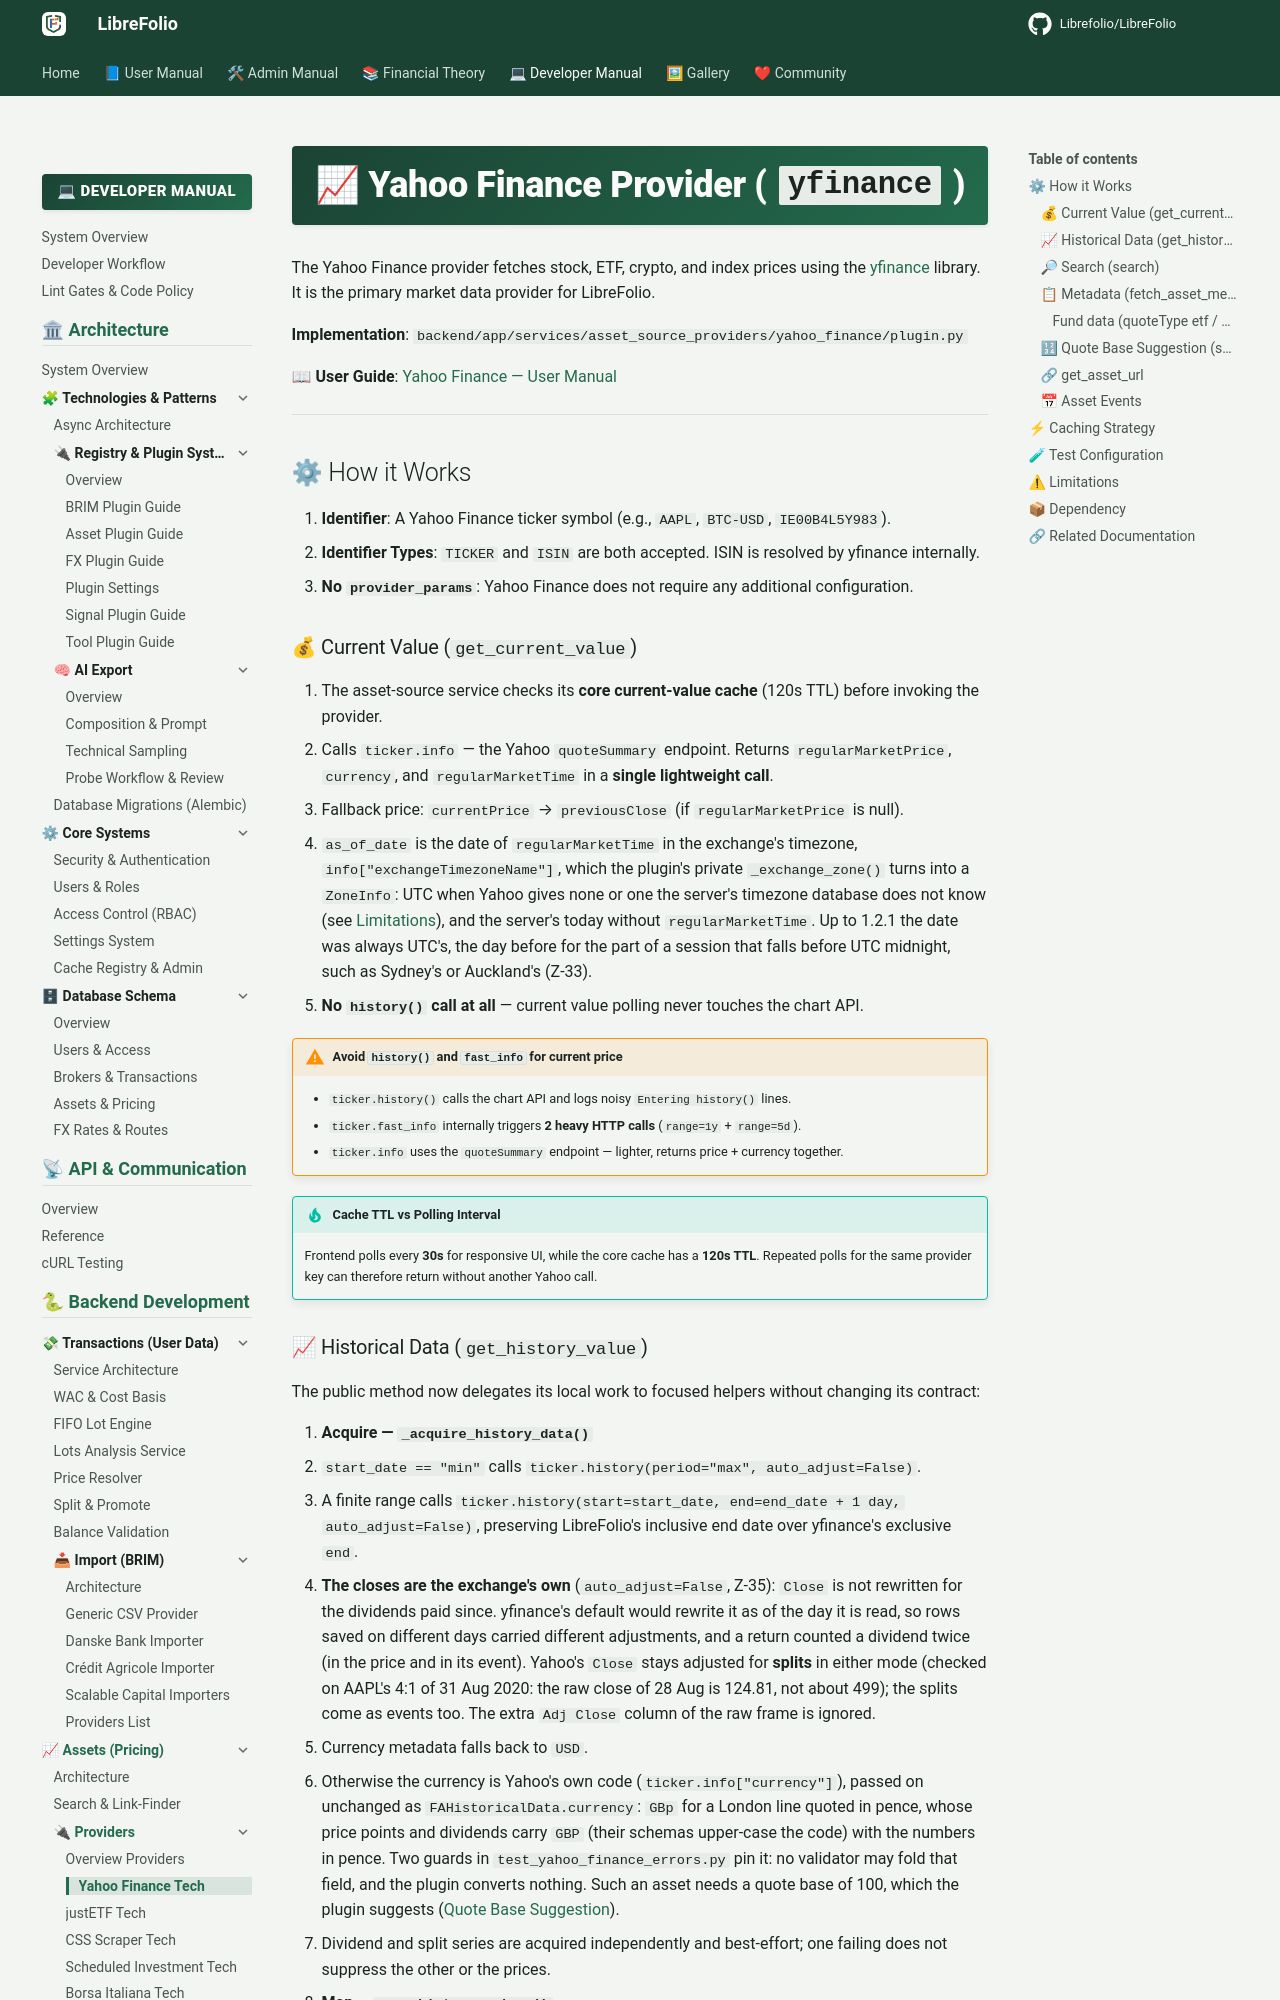

repository: Librefolio/LibreFolio · page: developer/backend/assets/provider_yahoo_finance/index.html · generator: mkdocs

# 📈 Yahoo Finance Provider (`yfinance`)

The Yahoo Finance provider fetches stock, ETF, crypto, and index prices using the [yfinance](https://github.com/ranaroussi/yfinance) library. It is the primary market data provider for LibreFolio.

**Implementation**: `backend/app/services/asset_source_providers/yahoo_finance/plugin.py`

📖 **User Guide**: [Yahoo Finance — User Manual](../../../user/assets/providers/yahoo-finance.md)

---

## ⚙ How it Works

1. **Identifier**: A Yahoo Finance ticker symbol (e.g., `AAPL`, `BTC-USD`, `IE00B4L5Y983`).
2. **Identifier Types**: `TICKER` and `ISIN` are both accepted. ISIN is resolved by yfinance internally.
3. **No `provider_params`**: Yahoo Finance does not require any additional configuration.

### 💰 Current Value (`get_current_value`)

1. The asset-source service checks its **core current-value cache** (120s TTL) before invoking
   the provider.
2. Calls `ticker.info` — the Yahoo `quoteSummary` endpoint. Returns `regularMarketPrice`, `currency`, and `regularMarketTime` in a **single lightweight call**.
3. Fallback price: `currentPrice` → `previousClose` (if `regularMarketPrice` is null).
4. `as_of_date` is the date of `regularMarketTime` in the exchange's timezone,
   `info["exchangeTimezoneName"]`, which the plugin's private `_exchange_zone()` turns into a
   `ZoneInfo`: UTC when Yahoo gives none or one the server's timezone database does not know (see
   [Limitations](#limitations)), and the server's today without `regularMarketTime`. Up to 1.2.1
   the date was always UTC's, the day before for the part of a session that falls before UTC
   midnight, such as Sydney's or Auckland's (Z-33).
5. **No `history()` call at all** — current value polling never touches the chart API.

!!! warning "Avoid `history()` and `fast_info` for current price"

    - `ticker.history()` calls the chart API and logs noisy `Entering history()` lines.
    - `ticker.fast_info` internally triggers **2 heavy HTTP calls** (`range=1y` + `range=5d`).
    - `ticker.info` uses the `quoteSummary` endpoint — lighter, returns price + currency together.

!!! tip "Cache TTL vs Polling Interval"

    Frontend polls every **30s** for responsive UI, while the core cache has a **120s TTL**.
    Repeated polls for the same provider key can therefore return without another Yahoo call.
